Run: headless pygame with SDL's dummy video driver; simulated clock (each Clock.tick advances the game by its frame time, no real sleeping); random seed 0; keys injected as events and as key.get_pressed() state; no mouse input.
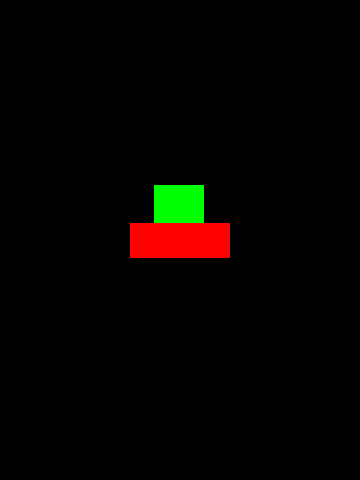
Frame 1 of 4 · flips 1–60 · no input
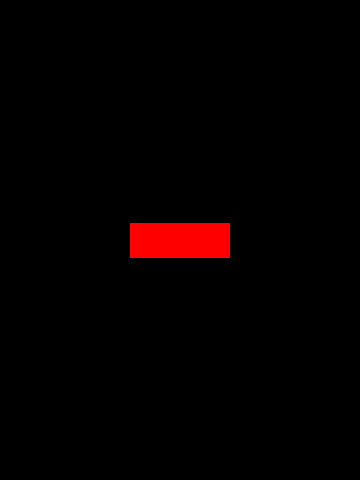
Frame 2 of 4 · flips 61–180 · tapped SPACE, RETURN · held RIGHT (→), D
Frame 3 of 4 · flips 181–300 · held DOWN (↓), S · screen unchanged from frame 2, image omitted
Frame 4 of 4 · flips 301–420 · held LEFT (←), A, UP (↑), W · screen unchanged from frame 3, image omitted

The pygame program that drew these frames:

#import libraries + modules
import pygame as pg
from pygame.sprite import Sprite
import random 
# makes it easier to code
import os

#setup asset folders here
game_folder = os.path.dirname(__file__)
img_folder = os.path.join(game_folder, 'images')



# game settings
WIDTH = 360
HEIGHT = 450
FPS = 30

# content from kids can code: http://kidscancode.org/blog/

# import libraries and modules
import pygame as pg
from pygame.sprite import Sprite
import random

vec = pg.math.Vector2

# game settings 
WIDTH = 360
HEIGHT = 480
FPS = 30

# define colors
WHITE = (255, 255, 255)
BLACK = (0, 0, 0)
RED = (255, 0, 0)
GREEN = (0, 255, 0)
BLUE = (0, 0, 255)


# sprites...
class Player(Sprite):
    def __init__(self):
        Sprite.__init__(self)
        self.image = pg.Surface((50, 50))
        self.image.fill(GREEN)
        self.rect = self.image.get_rect()
        self.rect.center = (WIDTH/2, HEIGHT/2)
        self.pos = vec(WIDTH/2, HEIGHT/2)
        self.vel = vec(0,0)
        self.acc = vec(0,0)
    def controls(self):
        keys = pg.key.get_pressed()
        if keys[pg.K_a]:
            self.acc.x = -5
            # print(self.vel)
        if keys[pg.K_d]:
            self.acc.x = 5
    def update(self):
        self.acc = vec(.1*random.choice([-1,1]),.1*random.choice([-1,1]))
        self.controls()
        # friction
        self.acc.x += self.vel.x * -0.1
        self.vel += self.acc
        self.pos += self.vel + 0.5 * self.acc
        # self.rect.x += self.xvel
        # self.rect.y += self.yvel
        self.rect.midbottom = self.pos

class Platform(Sprite):
    def __init__(self, x, y, w, h):
        Sprite.__init__(self)
        self.image = pg.Surface((w,h))
        self.image.fill(RED)
        self.rect = self.image.get_rect()
        self.rect.center = (WIDTH/2, HEIGHT/2)


        
        

# init pygame and create a window
pg.init()
pg.mixer.init()
screen = pg.display.set_mode((WIDTH, HEIGHT))
pg.display.set_caption("My Game...")
clock = pg.time.Clock()
  
# create a group for all sprites
all_sprites = pg.sprite.Group()

# instantiate the player class
player = Player()
plat = Platform(WIDTH/2, HEIGHT/3, 100, 35)


# add player to all sprites group
all_sprites.add(player)
all_sprites.add(plat)

# Game loop
running = True
while running:
    # keep the loop running using clock
    clock.tick(FPS)

    for event in pg.event.get():
        # check for closed window
        if event.type == pg.QUIT:
            running = False
    
    ############ Update ##############
    # update all sprites
    all_sprites.update()

    ############ Draw ################
    # draw the background screen
    screen.fill(BLACK)
    # draw all sprites
    all_sprites.draw(screen)

    # buffer - after drawing everything, flip display
    pg.display.flip()

pg.quit()
